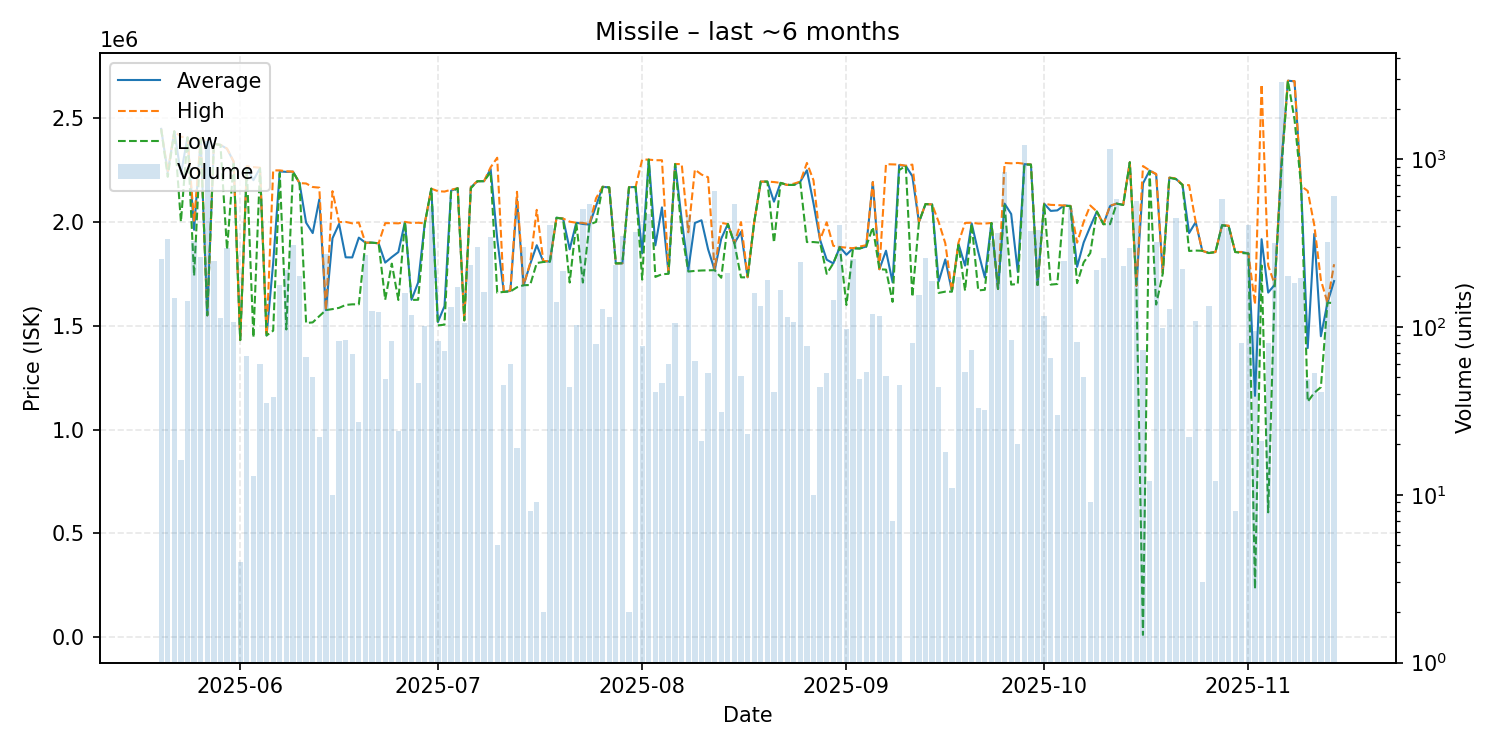

The file beside this chart, header and first rows:
date, average, highest, lowest, order_count, volume
2025-05-20, 2448000, 2448000, 2448000, 13, 255
2025-05-21, 2239000, 2240000, 2217000, 10, 335
2025-05-22, 2436000, 2436000, 2436000, 9, 148
2025-05-23, 2231188, 2410000, 2001000, 6, 16
2025-05-24, 2407000, 2407000, 2407000, 10, 143
2025-05-25, 1962000, 2000000, 1740000, 14, 324
2025-05-26, 2400000, 2402000, 2397000, 58, 262
2025-05-27, 1550000, 1550000, 1550000, 17, 1277
2025-05-28, 2376000, 2376000, 2376000, 9, 246
2025-05-29, 2371000, 2371000, 2371000, 14, 113
2025-05-30, 2352000, 2353000, 1867000, 20, 294
2025-05-31, 2290000, 2291000, 2290000, 12, 107
2025-06-01, 1431000, 1431000, 1431000, 1, 4
2025-06-02, 2261910, 2268000, 2257000, 9, 67
2025-06-03, 2200846, 2264000, 1443000, 2, 13
2025-06-04, 2258700, 2261000, 2258000, 6, 60
2025-06-05, 1453000, 1453000, 1453000, 1, 35
2025-06-06, 1801421, 2248000, 1476000, 7, 38
2025-06-07, 2243000, 2248000, 2234000, 21, 178
2025-06-08, 2241000, 2244000, 1482000, 16, 218
2025-06-09, 2242000, 2242000, 2242000, 5, 306
2025-06-10, 2187000, 2187000, 2187000, 9, 201
2025-06-11, 1996182, 2185000, 1513000, 13, 66
2025-06-12, 1946160, 2168000, 1516000, 10, 50
2025-06-13, 2108182, 2165000, 1546000, 5, 22
2025-06-14, 1575000, 1575000, 1575000, 13, 270
2025-06-15, 1920900, 2148000, 1580000, 6, 10
2025-06-16, 1990256, 1999000, 1586000, 16, 82
2025-06-17, 1829386, 2000000, 1600000, 11, 83
2025-06-18, 1828884, 1993000, 1603000, 9, 69
2025-06-19, 1924185, 1997000, 1603000, 5, 27
2025-06-20, 1900000, 1900000, 1900000, 11, 268
2025-06-21, 1900000, 1900000, 1900000, 6, 124
2025-06-22, 1897000, 1897000, 1897000, 12, 122
2025-06-23, 1804041, 1994000, 1625000, 8, 49
2025-06-24, 1830402, 1994000, 1799000, 9, 82
2025-06-25, 1854542, 1993000, 1624000, 10, 24
2025-06-26, 2000000, 2000000, 2000000, 11, 159
2025-06-27, 1625000, 1995000, 1624000, 11, 118
2025-06-28, 1708217, 1996000, 1625000, 8, 46
2025-06-29, 1991000, 1993000, 1989000, 17, 101
2025-06-30, 2160000, 2160000, 2160000, 12, 525
2025-07-01, 1517695, 2148000, 1501500, 10, 82
2025-07-02, 1594306, 2146000, 1505000, 6, 72
2025-07-03, 2150000, 2155000, 2144000, 14, 132
2025-07-04, 2162000, 2162000, 2162000, 15, 174
2025-07-05, 1526000, 1526000, 1526000, 10, 105
2025-07-06, 2166000, 2170000, 2162000, 11, 235
2025-07-07, 2196000, 2196000, 2196000, 9, 298
2025-07-08, 2196000, 2196000, 2196000, 11, 161
2025-07-09, 2255000, 2263000, 2240000, 12, 341
2025-07-10, 1919000, 2309000, 1659000, 2, 5
2025-07-11, 1663067, 1664000, 1663000, 4, 45
2025-07-12, 1667250, 1670000, 1665000, 4, 60
2025-07-13, 2108947, 2145000, 1685000, 5, 19
2025-07-14, 1695000, 1695000, 1695000, 8, 301
2025-07-15, 1796250, 1801000, 1696000, 4, 8
2025-07-16, 1887667, 2058000, 1802000, 4, 9
2025-07-17, 1809000, 1811000, 1807000, 2, 2
2025-07-18, 1810000, 1811000, 1808000, 20, 406
... 119 more rows
